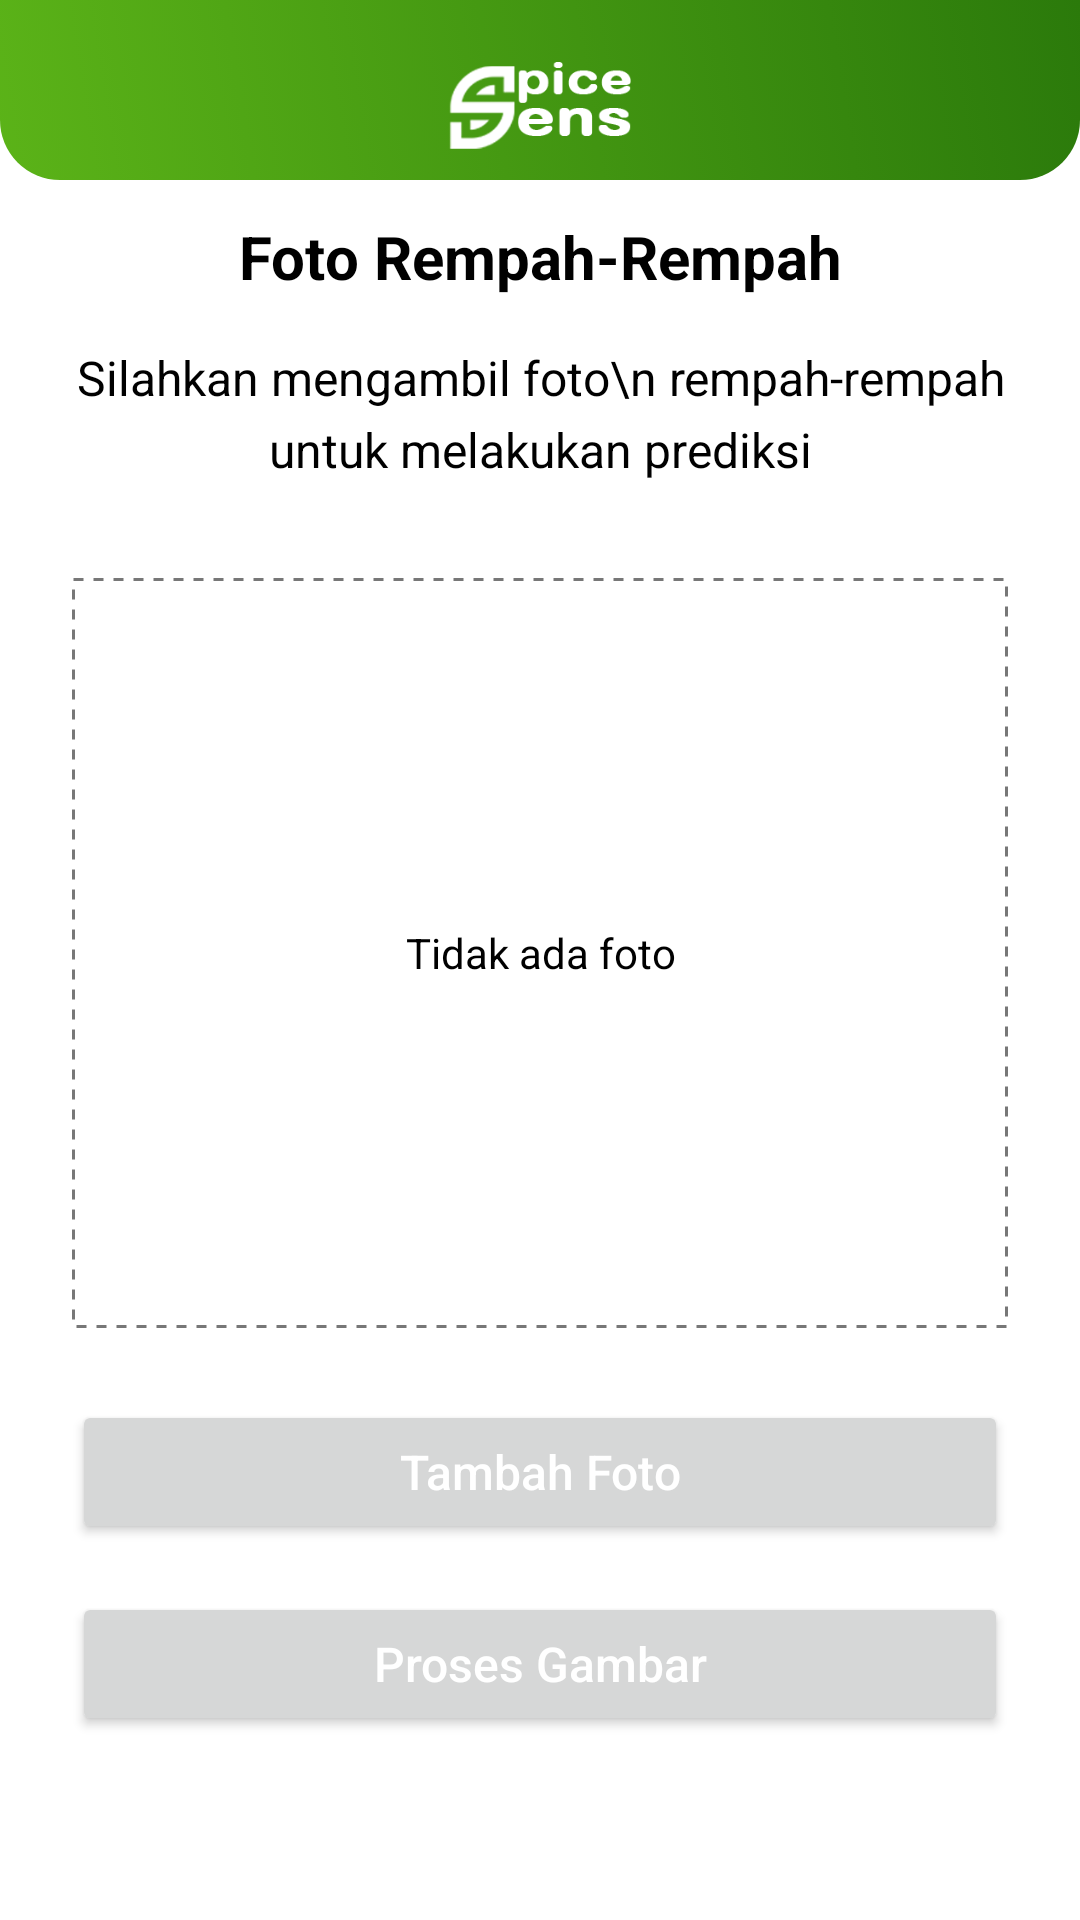

This screen was rendered from an Android layout file. Write that file and the resources it references.
<!-- AndroidManifest.xml: application theme Theme.SpiceSens -->
<!-- res/layout/fragment_scan.xml -->
<?xml version="1.0" encoding="utf-8"?>
<androidx.constraintlayout.widget.ConstraintLayout xmlns:android="http://schemas.android.com/apk/res/android"
    xmlns:app="http://schemas.android.com/apk/res-auto"
    xmlns:tools="http://schemas.android.com/tools"
    android:layout_width="match_parent"
    android:layout_height="match_parent"
    tools:context=".ui.scan.ScanFragment">

    <LinearLayout
        android:id="@+id/linearLayout3"
        android:layout_width="match_parent"
        android:layout_height="60dp"
        android:background="@drawable/top_background"
        android:orientation="vertical"
        app:layout_constraintEnd_toEndOf="parent"
        app:layout_constraintStart_toStartOf="parent"
        app:layout_constraintTop_toTopOf="parent">

        <androidx.constraintlayout.widget.ConstraintLayout
            android:layout_width="match_parent"
            android:layout_height="match_parent">

            <ImageView
                android:layout_marginTop="8dp"
                android:layout_width="80dp"
                android:layout_height="50dp"
                android:src="@drawable/ic_logotag"
                app:layout_constraintEnd_toEndOf="parent"
                app:layout_constraintStart_toStartOf="parent"
                app:layout_constraintTop_toTopOf="parent" />

        </androidx.constraintlayout.widget.ConstraintLayout>


    </LinearLayout>

    <TextView
        android:id="@+id/tv_preview_title"
        android:layout_width="0dp"
        android:layout_height="wrap_content"
        android:layout_marginStart="24dp"
        android:layout_marginEnd="24dp"
        android:layout_marginTop="12dp"
        android:textStyle="bold"
        android:gravity="center"
        android:text="Foto Rempah-Rempah"
        android:textColor="@color/black"
        android:textSize="20sp"
        app:layout_constraintEnd_toEndOf="parent"
        app:layout_constraintStart_toStartOf="parent"
        app:layout_constraintTop_toBottomOf="@+id/linearLayout3" />

    <TextView
        android:id="@+id/tv_preview_subtitle"
        android:layout_width="0dp"
        android:layout_height="wrap_content"
        android:layout_marginStart="24dp"
        android:layout_marginTop="16dp"
        android:layout_marginEnd="24dp"

        android:gravity="center"
        android:text="Silahkan mengambil foto\n rempah-rempah untuk melakukan prediksi"
        android:textColor="@color/black"
        android:textSize="16sp"
        app:layout_constraintEnd_toEndOf="parent"
        app:layout_constraintStart_toStartOf="parent"
        app:layout_constraintTop_toBottomOf="@id/tv_preview_title"
        app:lineHeight="24sp" />

    <RelativeLayout
        android:id="@+id/rl_image_preview"
        android:layout_width="match_parent"
        android:layout_height="0dp"
        android:layout_marginTop="32dp"
        app:layout_constraintEnd_toEndOf="parent"
        app:layout_constraintStart_toStartOf="parent"
        app:layout_constraintTop_toBottomOf="@+id/tv_preview_subtitle">

        <ImageView
            android:id="@+id/iv_image_preview"
            android:layout_width="match_parent"
            android:layout_height="250dp"
            android:layout_marginStart="24dp"
            android:layout_marginEnd="24dp"
            android:src="@drawable/dotted"
            tools:ignore="ImageContrastCheck" />

        <TextView
            android:id="@+id/tv_image_preview"
            android:layout_width="wrap_content"
            android:layout_height="wrap_content"
            android:layout_alignStart="@+id/iv_image_preview"
            android:layout_alignTop="@+id/iv_image_preview"
            android:layout_alignEnd="@+id/iv_image_preview"
            android:layout_alignBottom="@+id/iv_image_preview"
            android:gravity="center"
            android:text="Tidak ada foto"
            android:textColor="@color/black"
            tools:ignore="TextContrastCheck" />
    </RelativeLayout>

    <androidx.constraintlayout.widget.Guideline
        android:id="@+id/gl_preview"
        android:layout_width="wrap_content"
        android:layout_height="wrap_content"
        android:orientation="vertical"
        app:layout_constraintGuide_percent="0.5" />

    <androidx.appcompat.widget.AppCompatButton
        android:id="@+id/btn_add_remove_photo"
        android:layout_width="match_parent"
        android:layout_height="wrap_content"
        android:layout_marginStart="24dp"
        android:layout_marginTop="24dp"
        android:layout_marginEnd="24dp"
        android:letterSpacing="0"
        android:text="Tambah Foto"
        android:textAllCaps="false"
        android:textColor="@color/white"
        android:textSize="16sp"
        app:layout_constraintEnd_toEndOf="parent"
        app:layout_constraintStart_toStartOf="parent"
        app:layout_constraintTop_toBottomOf="@+id/rl_image_preview"
        tools:ignore="TextContrastCheck" />

    <androidx.appcompat.widget.AppCompatButton
        android:id="@+id/btn_preview_submit"
        android:layout_width="match_parent"
        android:layout_height="wrap_content"
        android:layout_marginStart="24dp"
        android:layout_marginTop="16dp"
        android:layout_marginEnd="24dp"
        android:letterSpacing="0"
        android:text="Proses Gambar"
        android:textAllCaps="false"
        android:textColor="@color/white"
        android:textSize="16sp"
        app:layout_constraintEnd_toEndOf="parent"
        app:layout_constraintStart_toStartOf="parent"
        app:layout_constraintTop_toBottomOf="@+id/btn_add_remove_photo"
        tools:ignore="TextContrastCheck" />

    <com.google.android.material.progressindicator.LinearProgressIndicator
        android:id="@+id/progressIndicator"
        android:layout_width="match_parent"
        android:layout_height="wrap_content"
        android:indeterminate="true"
        android:visibility="gone"
        app:layout_constraintEnd_toEndOf="parent"
        app:layout_constraintStart_toStartOf="parent"
        app:layout_constraintTop_toTopOf="parent" />


</androidx.constraintlayout.widget.ConstraintLayout>
<!-- resources referenced by this layout -->
<resources>
  <color name="black">#FF000000</color>
  <color name="white">#FFFFFFFF</color>
  <!-- drawable dotted (drawable) -->
  <?xml version="1.0" encoding="utf-8"?>
  <shape xmlns:android="http://schemas.android.com/apk/res/android"
      android:shape="rectangle">
  
      <stroke
          android:color="#777777"
          android:dashWidth="10px"
          android:dashGap="10px"
          android:width="1dp"/>
  </shape>
  <!-- drawable ic_logotag: png bitmap (drawable, 8411 bytes) -->
  <!-- drawable top_background (drawable) -->
  <?xml version="1.0" encoding="utf-8"?>
  <selector xmlns:android="http://schemas.android.com/apk/res/android">
  <item>
      <shape android:shape="rectangle">
  
          <gradient
              android:startColor="@color/green_200"
              android:endColor="@color/green_500"
              android:angle="45"/>
  
  
  
          <corners android:bottomRightRadius="20dp"
              android:bottomLeftRadius="20dp"/>
      </shape>
  </item>
  </selector>
  <style name="Theme.SpiceSens" parent="Theme.MaterialComponents.DayNight.DarkActionBar">
          
          <item name="colorPrimary">@color/green_500</item>
          <item name="colorPrimaryVariant">@color/green_200</item>
          <item name="colorOnPrimary">@color/white</item>
          
          <item name="colorSecondary">@color/teal_200</item>
          <item name="colorSecondaryVariant">@color/teal_700</item>
          <item name="colorOnSecondary">@color/black</item>
          
          <item name="android:statusBarColor">?attr/colorPrimaryVariant</item>
          
      </style>
  <color name="green_200">#5BB318</color>
  <color name="green_500">#2B7A0B</color>
  <color name="teal_200">#FF03DAC5</color>
  <color name="teal_700">#FF018786</color>
</resources>
